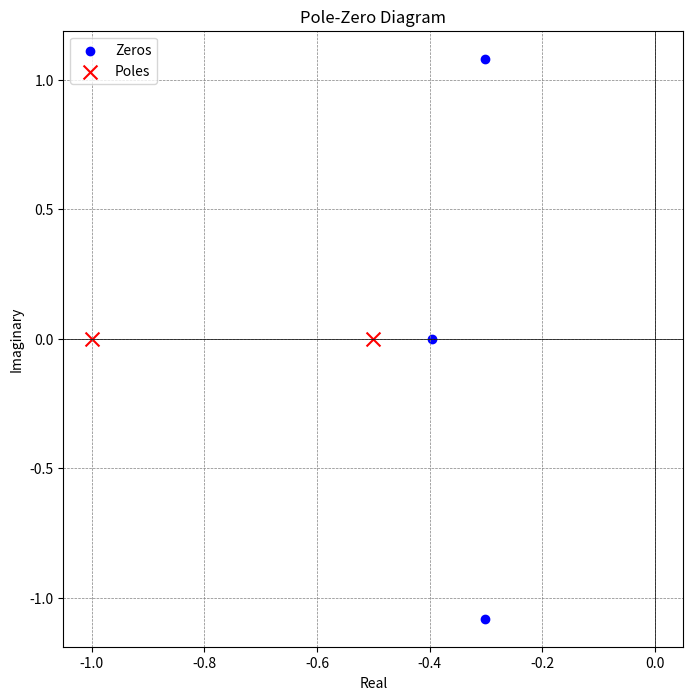

This chart was generated by the following Python code:
import numpy as np
import matplotlib.pyplot as plt
from scipy.signal import tf2zpk

# Coefficients of the numerator and denominator
numerator_coeffs = [1, 1, 3/2,1/2]
denominator_coeffs = [1,3/2,1/2]

# Get the zeros, poles, and gain
zeros, poles, gain = tf2zpk(numerator_coeffs, denominator_coeffs)

# Plot the pole-zero diagram
plt.figure(figsize=(8, 8))
plt.scatter(np.real(zeros), np.imag(zeros), marker='o', color='b', label='Zeros')
plt.scatter(np.real(poles), np.imag(poles), marker='x', color='r', label='Poles',s=100)
plt.title('Pole-Zero Diagram')
plt.xlabel('Real')
plt.ylabel('Imaginary')
plt.axhline(0, color='black', linewidth=0.5)
plt.axvline(0, color='black', linewidth=0.5)
plt.grid(color='gray', linestyle='--', linewidth=0.5)
plt.legend()
plt.show()